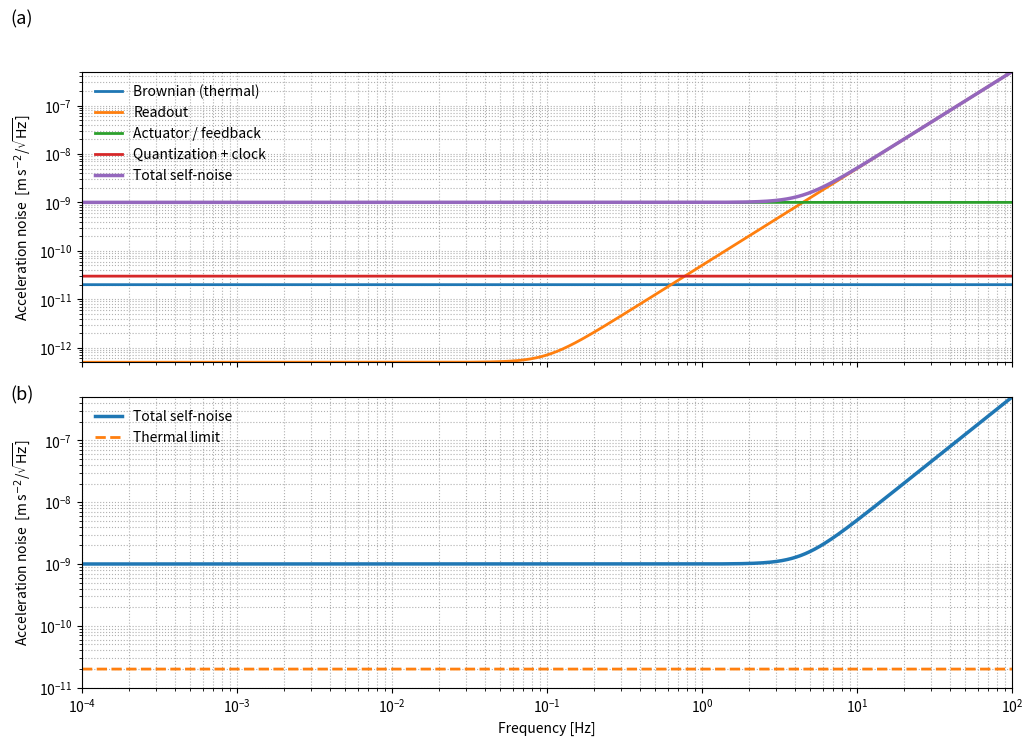

The matplotlib source for this figure:
import numpy as np
import matplotlib.pyplot as plt

# -----------------------------
# Frequency axis
# -----------------------------
f = np.logspace(-4, 2, 2000)

# -----------------------------
# Noise components
# -----------------------------
brownian = 2.0e-11 * np.ones_like(f)
readout = 5.0e-13 * np.sqrt(1 + (f / 0.1)**4)
actuator = 1.0e-9 * np.ones_like(f)
quant_clock = 3.0e-11 * np.ones_like(f)

total_noise = np.sqrt(
    brownian**2 +
    readout**2 +
    actuator**2 +
    quant_clock**2
)

thermal_limit = 2.0e-11 * np.ones_like(f)

# -----------------------------
# Figure
# -----------------------------
fig, axs = plt.subplots(
    2, 1, figsize=(12, 8), sharex=True,
    gridspec_kw=dict(hspace=0.12)
)

# =============================
# (a) Noise budget
# =============================
ax = axs[0]

ax.loglog(f, brownian, label='Brownian (thermal)', lw=2)
ax.loglog(f, readout, label='Readout', lw=2)
ax.loglog(f, actuator, label='Actuator / feedback', lw=2)
ax.loglog(f, quant_clock, label='Quantization + clock', lw=2)
ax.loglog(f, total_noise, label='Total self-noise', lw=2.5)

ax.set_ylabel(r'Acceleration noise  [m s$^{-2}$/$\sqrt{\mathrm{Hz}}$]')
ax.set_xlim(1e-4, 1e2)
ax.set_ylim(5e-13, 5e-7)

ax.grid(True, which='both', ls=':', lw=0.8)
ax.legend(loc='upper left', frameon=False)

# =============================
# (b) Self-noise vs thermal limit
# =============================
ax = axs[1]

ax.loglog(f, total_noise, lw=2.5, label='Total self-noise')
ax.loglog(f, thermal_limit, '--', lw=2, label='Thermal limit')

ax.set_xlabel('Frequency [Hz]')
ax.set_ylabel(r'Acceleration noise  [m s$^{-2}$/$\sqrt{\mathrm{Hz}}$]')

ax.set_xlim(1e-4, 1e2)
ax.set_ylim(1e-11, 5e-7)

ax.grid(True, which='both', ls=':', lw=0.8)
ax.legend(loc='upper left', frameon=False)

# -----------------------------
# Panel labels OUTSIDE axes
# -----------------------------
fig.text(0.065, 0.94, '(a)', fontsize=13)
fig.text(0.065, 0.47, '(b)', fontsize=13)

# -----------------------------
# Save figure
# -----------------------------
plt.tight_layout(rect=[0.06, 0.04, 0.99, 0.96])
plt.savefig('Figure3_noise_budget.png', dpi=300, bbox_inches='tight')
plt.show()
